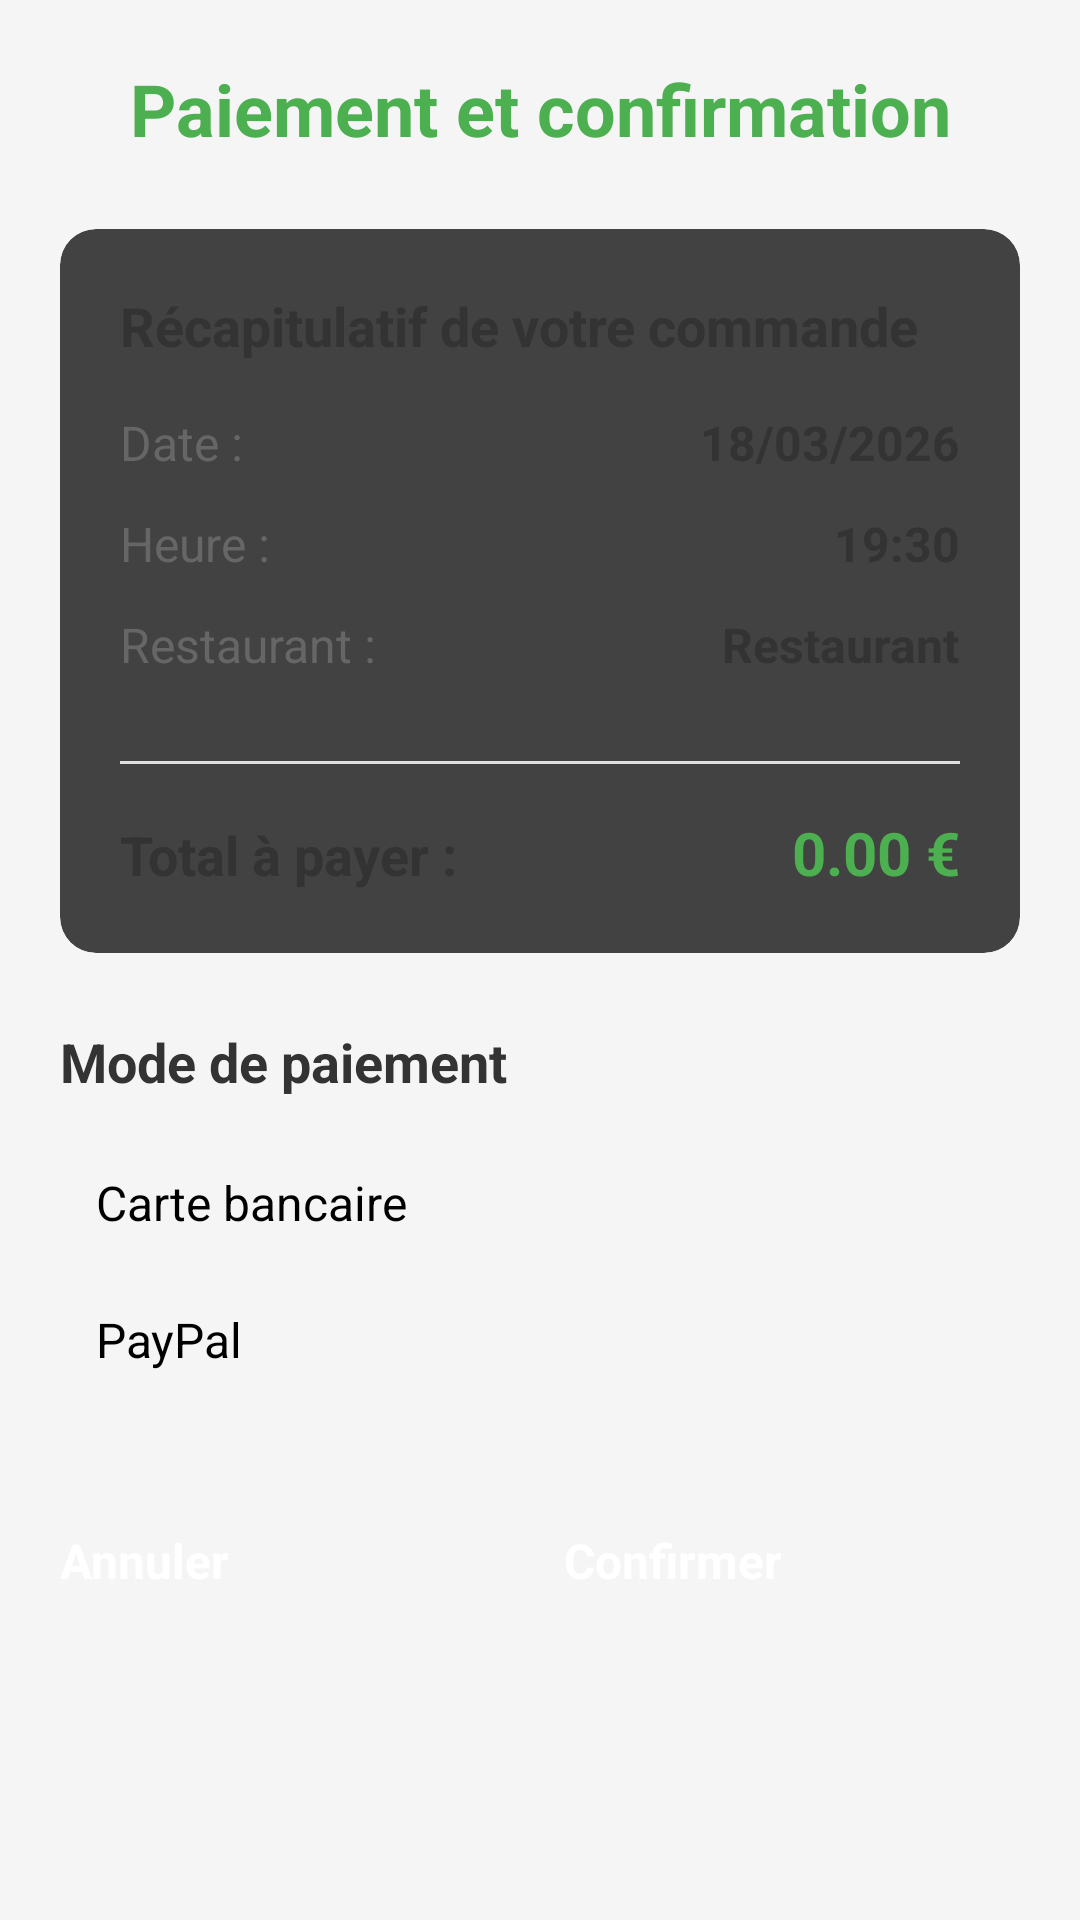

Write the Android layout XML for this screen, with the resource values it uses.
<!-- AndroidManifest.xml: application theme Theme.EatGreen -->
<!-- res/layout/activity_payment.xml -->
<?xml version="1.0" encoding="utf-8"?>
<ScrollView xmlns:android="http://schemas.android.com/apk/res/android"
    xmlns:app="http://schemas.android.com/apk/res-auto"
    android:layout_width="match_parent"
    android:layout_height="match_parent"
    android:background="#F5F5F5">

    <LinearLayout
        android:layout_width="match_parent"
        android:layout_height="wrap_content"
        android:orientation="vertical"
        android:padding="20dp">

        
        <TextView
            android:layout_width="match_parent"
            android:layout_height="wrap_content"
            android:text="Paiement et confirmation"
            android:textSize="24sp"
            android:textStyle="bold"
            android:textColor="#4CAF50"
            android:gravity="center"
            android:layout_marginBottom="24dp"/>

        
        <androidx.cardview.widget.CardView
            android:layout_width="match_parent"
            android:layout_height="wrap_content"
            app:cardCornerRadius="12dp"
            app:cardElevation="4dp"
            android:layout_marginBottom="24dp">

            <LinearLayout
                android:layout_width="match_parent"
                android:layout_height="wrap_content"
                android:orientation="vertical"
                android:padding="20dp">

                <TextView
                    android:layout_width="match_parent"
                    android:layout_height="wrap_content"
                    android:text="Récapitulatif de votre commande"
                    android:textSize="18sp"
                    android:textStyle="bold"
                    android:textColor="#333333"
                    android:layout_marginBottom="16dp"/>

                
                <LinearLayout
                    android:layout_width="match_parent"
                    android:layout_height="wrap_content"
                    android:orientation="horizontal"
                    android:layout_marginBottom="12dp">

                    <TextView
                        android:layout_width="0dp"
                        android:layout_height="wrap_content"
                        android:layout_weight="1"
                        android:text="Date :"
                        android:textColor="#666666"
                        android:textSize="16sp"/>

                    <TextView
                        android:id="@+id/tv_date_commande"
                        android:layout_width="wrap_content"
                        android:layout_height="wrap_content"
                        android:text="18/03/2026"
                        android:textColor="#333333"
                        android:textSize="16sp"
                        android:textStyle="bold"/>
                </LinearLayout>

                
                <LinearLayout
                    android:layout_width="match_parent"
                    android:layout_height="wrap_content"
                    android:orientation="horizontal"
                    android:layout_marginBottom="12dp">

                    <TextView
                        android:layout_width="0dp"
                        android:layout_height="wrap_content"
                        android:layout_weight="1"
                        android:text="Heure :"
                        android:textColor="#666666"
                        android:textSize="16sp"/>

                    <TextView
                        android:id="@+id/tv_heure_commande"
                        android:layout_width="wrap_content"
                        android:layout_height="wrap_content"
                        android:text="19:30"
                        android:textColor="#333333"
                        android:textSize="16sp"
                        android:textStyle="bold"/>
                </LinearLayout>

                
                <LinearLayout
                    android:layout_width="match_parent"
                    android:layout_height="wrap_content"
                    android:orientation="horizontal"
                    android:layout_marginBottom="12dp">

                    <TextView
                        android:layout_width="0dp"
                        android:layout_height="wrap_content"
                        android:layout_weight="1"
                        android:text="Restaurant :"
                        android:textColor="#666666"
                        android:textSize="16sp"/>

                    <TextView
                        android:id="@+id/tv_nom_restaurant"
                        android:layout_width="wrap_content"
                        android:layout_height="wrap_content"
                        android:text="Restaurant"
                        android:textColor="#333333"
                        android:textSize="16sp"
                        android:textStyle="bold"/>
                </LinearLayout>

                
                <View
                    android:layout_width="match_parent"
                    android:layout_height="1dp"
                    android:background="#E0E0E0"
                    android:layout_marginVertical="16dp"/>

                
                <LinearLayout
                    android:layout_width="match_parent"
                    android:layout_height="wrap_content"
                    android:orientation="horizontal">

                    <TextView
                        android:layout_width="0dp"
                        android:layout_height="wrap_content"
                        android:layout_weight="1"
                        android:text="Total à payer :"
                        android:textColor="#333333"
                        android:textSize="18sp"
                        android:textStyle="bold"/>

                    <TextView
                        android:id="@+id/tv_total_commande"
                        android:layout_width="wrap_content"
                        android:layout_height="wrap_content"
                        android:text="0.00 €"
                        android:textColor="#4CAF50"
                        android:textSize="20sp"
                        android:textStyle="bold"/>
                </LinearLayout>
            </LinearLayout>
        </androidx.cardview.widget.CardView>

        
        <TextView
            android:layout_width="match_parent"
            android:layout_height="wrap_content"
            android:text="Mode de paiement"
            android:textSize="18sp"
            android:textStyle="bold"
            android:textColor="#333333"
            android:layout_marginBottom="12dp"/>

        <RadioGroup
            android:id="@+id/radioGroupPaiement"
            android:layout_width="match_parent"
            android:layout_height="wrap_content"
            android:layout_marginBottom="24dp">

            <RadioButton
                android:id="@+id/radioCB"
                android:layout_width="match_parent"
                android:layout_height="wrap_content"
                android:text="Carte bancaire"
                android:textSize="16sp"
                android:padding="12dp"
                android:checked="true"
                android:buttonTint="#4CAF50"/>

            <RadioButton
                android:id="@+id/radioPaypal"
                android:layout_width="match_parent"
                android:layout_height="wrap_content"
                android:text="PayPal"
                android:textSize="16sp"
                android:padding="12dp"
                android:buttonTint="#4CAF50"/>

        </RadioGroup>

        
        <LinearLayout
            android:layout_width="match_parent"
            android:layout_height="wrap_content"
            android:orientation="horizontal"
            android:weightSum="2"
            android:layout_marginTop="16dp">

            <Button
                android:id="@+id/btn_annuler"
                android:layout_width="0dp"
                android:layout_height="56dp"
                android:layout_weight="1"
                android:text="Annuler"
                android:textColor="#FFFFFF"
                android:textSize="16sp"
                android:textStyle="bold"
                android:backgroundTint="#F44336"
                android:layout_marginEnd="8dp"/>

            <Button
                android:id="@+id/btn_confirmer"
                android:layout_width="0dp"
                android:layout_height="56dp"
                android:layout_weight="1"
                android:text="Confirmer"
                android:textColor="#FFFFFF"
                android:textSize="16sp"
                android:textStyle="bold"
                android:backgroundTint="#4CAF50"
                android:layout_marginStart="8dp"/>
        </LinearLayout>
    </LinearLayout>
</ScrollView>
<!-- resources referenced by this layout -->
<resources>
  <style name="Theme.EatGreen" parent="Theme.MaterialComponents.DayNight.DarkActionBar">
          
          <item name="colorPrimary">@color/purple_500</item>
          <item name="colorPrimaryVariant">@color/purple_700</item>
          <item name="colorOnPrimary">@color/white</item>
          
          <item name="colorSecondary">@color/teal_200</item>
          <item name="colorSecondaryVariant">@color/teal_700</item>
          <item name="colorOnSecondary">@color/black</item>
          
          <item name="android:statusBarColor">?attr/colorPrimaryVariant</item>
          
      </style>
  <color name="white">#FFFFFFFF</color>
  <color name="black">#FF000000</color>
  <!-- not gathered from this repository: default colours our renderer supplied (Android Studio template values) -->
  <color name="purple_500">#FF6200EE</color>
  <color name="purple_700">#FF3700B3</color>
  <color name="teal_200">#FF03DAC5</color>
  <color name="teal_700">#FF018786</color>
</resources>
